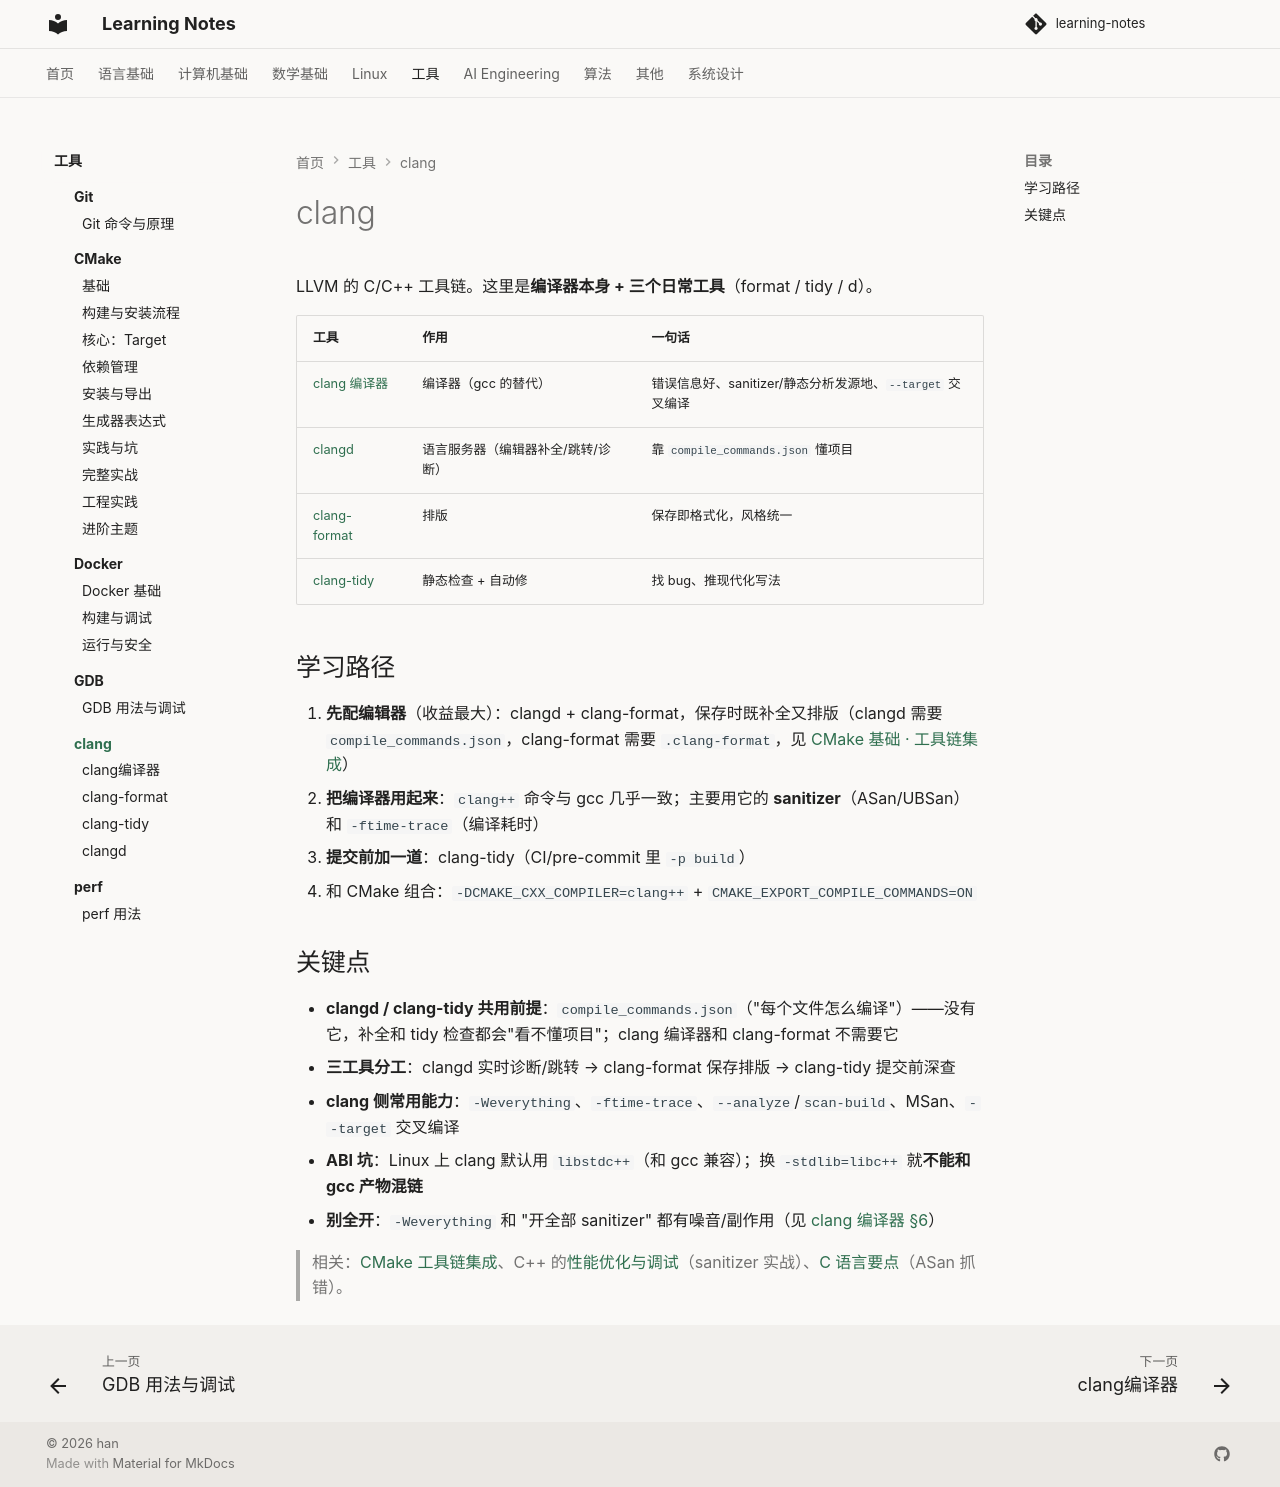

repository: handwan/learning-notes · page: 05-tools/clang/index.html · generator: mkdocs

# clang

LLVM 的 C/C++ 工具链。这里是**编译器本身 + 三个日常工具**（format / tidy / d）。

| 工具 | 作用 | 一句话 |
|------|------|--------|
| [clang 编译器](clang.md) | 编译器（gcc 的替代） | 错误信息好、sanitizer/静态分析发源地、`--target` 交叉编译 |
| [clangd](clangd.md) | 语言服务器（编辑器补全/跳转/诊断） | 靠 `compile_commands.json` 懂项目 |
| [clang-format](clang-format.md) | 排版 | 保存即格式化，风格统一 |
| [clang-tidy](clang-tidy.md) | 静态检查 + 自动修 | 找 bug、推现代化写法 |

## 学习路径

1. **先配编辑器**（收益最大）：clangd + clang-format，保存时既补全又排版（clangd 需要 `compile_commands.json`，clang-format 需要 `.clang-format`，见 [CMake 基础 · 工具链集成](../cmake/基础.md)）
2. **把编译器用起来**：`clang++` 命令与 gcc 几乎一致；主要用它的 **sanitizer**（ASan/UBSan）和 `-ftime-trace`（编译耗时）
3. **提交前加一道**：clang-tidy（CI/pre-commit 里 `-p build`）
4. 和 CMake 组合：`-DCMAKE_CXX_COMPILER=clang++` + `CMAKE_EXPORT_COMPILE_COMMANDS=ON`

## 关键点

- **clangd / clang-tidy 共用前提**：`compile_commands.json`（"每个文件怎么编译"）——没有它，补全和 tidy 检查都会"看不懂项目"；clang 编译器和 clang-format 不需要它
- **三工具分工**：clangd 实时诊断/跳转 → clang-format 保存排版 → clang-tidy 提交前深查
- **clang 侧常用能力**：`-Weverything`、`-ftime-trace`、`--analyze`/`scan-build`、MSan、`--target` 交叉编译
- **ABI 坑**：Linux 上 clang 默认用 `libstdc++`（和 gcc 兼容）；换 `-stdlib=libc++` 就**不能和 gcc 产物混链**
- **别全开**：`-Weverything` 和 "开全部 sanitizer" 都有噪音/副作用（见 [clang 编译器 §6](clang.md)）

> 相关：[CMake 工具链集成](../cmake/基础.md)、C++ 的[性能优化与调试](../../01-programming/cpp/性能优化与调试.md)（sanitizer 实战）、[C 语言要点](../../01-programming/cpp/C语言要点.md)（ASan 抓错）。
